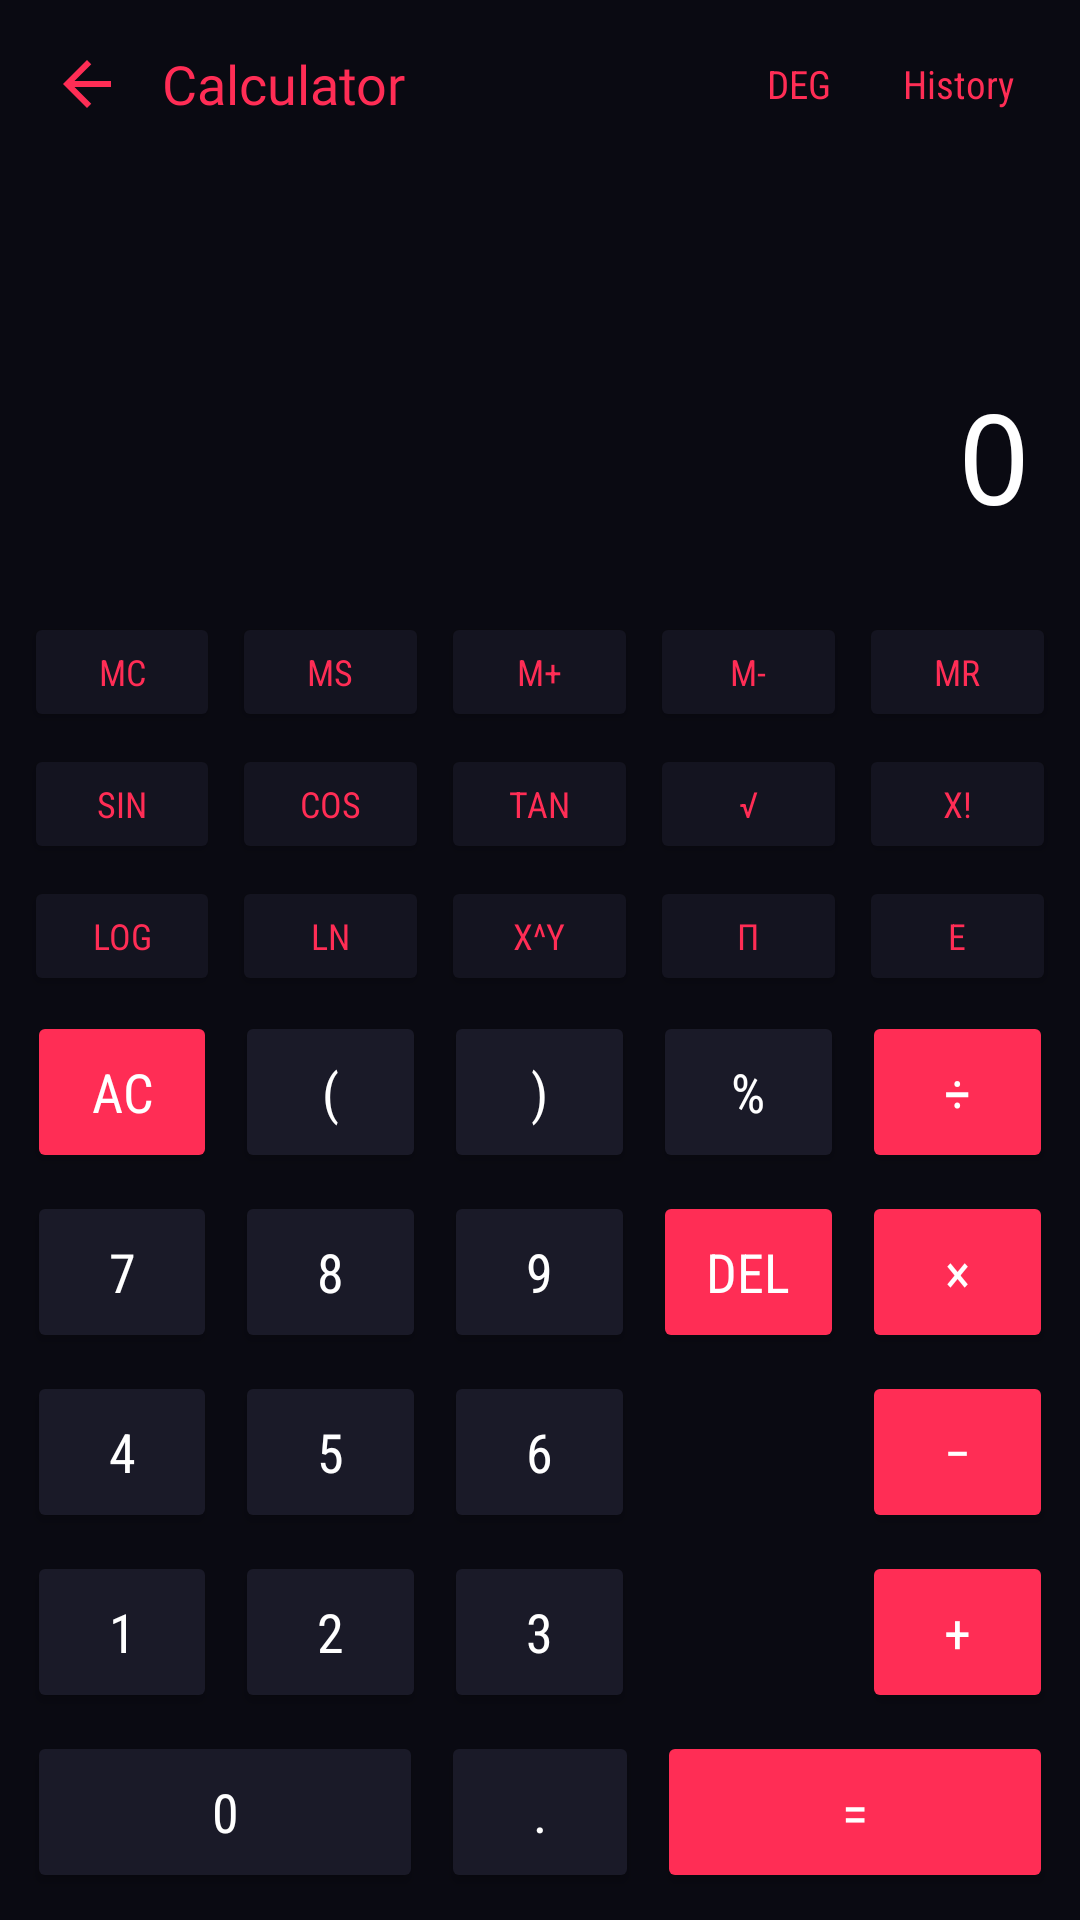

This screen was rendered from an Android layout file. Write that file and the resources it references.
<!-- AndroidManifest.xml: activity theme Theme.RyuuTools -->
<!-- res/layout/activity_calculator.xml -->
<?xml version="1.0" encoding="utf-8"?>
<LinearLayout xmlns:android="http://schemas.android.com/apk/res/android"
    android:layout_width="match_parent" android:layout_height="match_parent"
    android:orientation="vertical" android:background="@color/bg_dark">

    <LinearLayout android:layout_width="match_parent" android:layout_height="56dp" android:orientation="horizontal" android:gravity="center_vertical" android:paddingHorizontal="16dp">
        <ImageButton android:id="@+id/btnBack" android:layout_width="26dp" android:layout_height="26dp" android:background="@android:color/transparent" android:src="@drawable/ic_back" android:tint="@color/neon_cyan" android:contentDescription="Back" />
        <TextView android:layout_width="0dp" android:layout_height="wrap_content" android:layout_weight="1" android:layout_marginStart="12dp" android:text="Calculator" android:textColor="@color/neon_cyan" android:textSize="18sp" android:fontFamily="@font/orbitron_bold" />
        <TextView android:id="@+id/btnToggleDegRad" android:layout_width="wrap_content" android:layout_height="wrap_content" android:text="DEG" android:textColor="@color/neon_purple" android:textSize="13sp" android:padding="6dp" android:fontFamily="sans-serif-condensed" />
        <TextView android:id="@+id/btnToggleHistory" android:layout_width="wrap_content" android:layout_height="wrap_content" android:layout_marginStart="12dp" android:text="History" android:textColor="@color/neon_purple" android:textSize="13sp" android:padding="6dp" android:fontFamily="sans-serif-condensed" />
    </LinearLayout>

    <FrameLayout android:layout_width="match_parent" android:layout_height="0dp" android:layout_weight="1">

        <LinearLayout android:layout_width="match_parent" android:layout_height="match_parent" android:orientation="vertical" android:padding="16dp" android:gravity="bottom">
            <TextView android:id="@+id/tvExpression" android:layout_width="match_parent" android:layout_height="wrap_content" android:gravity="end" android:textColor="#888888" android:textSize="18sp" android:fontFamily="monospace" android:maxLines="2" android:ellipsize="start" />
            <TextView android:id="@+id/tvResult" android:layout_width="match_parent" android:layout_height="wrap_content" android:gravity="end" android:textColor="@color/text_white" android:textSize="42sp" android:fontFamily="monospace" android:text="0" android:layout_marginTop="8dp" android:maxLines="1" android:ellipsize="start" />
        </LinearLayout>

        <androidx.recyclerview.widget.RecyclerView
            android:id="@+id/rvHistory"
            android:layout_width="match_parent"
            android:layout_height="match_parent"
            android:background="@color/bg_dark"
            android:padding="16dp"
            android:visibility="gone" />

    </FrameLayout>

    <LinearLayout android:layout_width="match_parent" android:layout_height="wrap_content" android:orientation="vertical" android:padding="6dp">

        <LinearLayout android:layout_width="match_parent" android:layout_height="wrap_content" android:orientation="horizontal">
            <Button android:id="@+id/btnMC" style="@style/CalcFuncButton" android:text="MC" />
            <Button android:id="@+id/btnMS" style="@style/CalcFuncButton" android:text="MS" />
            <Button android:id="@+id/btnMPlus" style="@style/CalcFuncButton" android:text="M+" />
            <Button android:id="@+id/btnMMinus" style="@style/CalcFuncButton" android:text="M-" />
            <Button android:id="@+id/btnMR" style="@style/CalcFuncButton" android:text="MR" />
        </LinearLayout>

        <LinearLayout android:layout_width="match_parent" android:layout_height="wrap_content" android:orientation="horizontal">
            <Button android:id="@+id/btnSin" style="@style/CalcFuncButton" android:text="sin" />
            <Button android:id="@+id/btnCos" style="@style/CalcFuncButton" android:text="cos" />
            <Button android:id="@+id/btnTan" style="@style/CalcFuncButton" android:text="tan" />
            <Button android:id="@+id/btnSqrt" style="@style/CalcFuncButton" android:text="√" />
            <Button android:id="@+id/btnFactorial" style="@style/CalcFuncButton" android:text="x!" />
        </LinearLayout>

        <LinearLayout android:layout_width="match_parent" android:layout_height="wrap_content" android:orientation="horizontal">
            <Button android:id="@+id/btnLog" style="@style/CalcFuncButton" android:text="log" />
            <Button android:id="@+id/btnLn" style="@style/CalcFuncButton" android:text="ln" />
            <Button android:id="@+id/btnPow" style="@style/CalcFuncButton" android:text="x^y" />
            <Button android:id="@+id/btnPi" style="@style/CalcFuncButton" android:text="π" />
            <Button android:id="@+id/btnE" style="@style/CalcFuncButton" android:text="e" />
        </LinearLayout>

        <LinearLayout android:layout_width="match_parent" android:layout_height="wrap_content" android:orientation="horizontal">
            <Button android:id="@+id/btnAC" style="@style/CalcButton" android:text="AC" android:backgroundTint="@color/neon_purple" />
            <Button android:id="@+id/btnParenOpen" style="@style/CalcButton" android:text="(" />
            <Button android:id="@+id/btnParenClose" style="@style/CalcButton" android:text=")" />
            <Button android:id="@+id/btnPercent" style="@style/CalcButton" android:text="%" />
            <Button android:id="@+id/btnDivide" style="@style/CalcButton" android:text="÷" android:backgroundTint="@color/neon_cyan" />
        </LinearLayout>

        <LinearLayout android:layout_width="match_parent" android:layout_height="wrap_content" android:orientation="horizontal">
            <Button android:id="@+id/btn7" style="@style/CalcButton" android:text="7" />
            <Button android:id="@+id/btn8" style="@style/CalcButton" android:text="8" />
            <Button android:id="@+id/btn9" style="@style/CalcButton" android:text="9" />
            <Button android:id="@+id/btnDel" style="@style/CalcButton" android:text="DEL" android:backgroundTint="@color/neon_purple" />
            <Button android:id="@+id/btnMultiply" style="@style/CalcButton" android:text="×" android:backgroundTint="@color/neon_cyan" />
        </LinearLayout>

        <LinearLayout android:layout_width="match_parent" android:layout_height="wrap_content" android:orientation="horizontal">
            <Button android:id="@+id/btn4" style="@style/CalcButton" android:text="4" />
            <Button android:id="@+id/btn5" style="@style/CalcButton" android:text="5" />
            <Button android:id="@+id/btn6" style="@style/CalcButton" android:text="6" />
            <Button android:id="@+id/btnPlaceholder1" style="@style/CalcButton" android:text="" android:enabled="false" android:backgroundTint="@android:color/transparent" />
            <Button android:id="@+id/btnMinus" style="@style/CalcButton" android:text="−" android:backgroundTint="@color/neon_cyan" />
        </LinearLayout>

        <LinearLayout android:layout_width="match_parent" android:layout_height="wrap_content" android:orientation="horizontal">
            <Button android:id="@+id/btn1" style="@style/CalcButton" android:text="1" />
            <Button android:id="@+id/btn2" style="@style/CalcButton" android:text="2" />
            <Button android:id="@+id/btn3" style="@style/CalcButton" android:text="3" />
            <Button android:id="@+id/btnPlaceholder2" style="@style/CalcButton" android:text="" android:enabled="false" android:backgroundTint="@android:color/transparent" />
            <Button android:id="@+id/btnPlus" style="@style/CalcButton" android:text="+" android:backgroundTint="@color/neon_cyan" />
        </LinearLayout>

        <LinearLayout android:layout_width="match_parent" android:layout_height="wrap_content" android:orientation="horizontal">
            <Button android:id="@+id/btn0" style="@style/CalcButton" android:text="0" android:layout_weight="2" />
            <Button android:id="@+id/btnDot" style="@style/CalcButton" android:text="." />
            <Button android:id="@+id/btnEquals" style="@style/CalcButton" android:text="=" android:layout_weight="2" android:backgroundTint="@color/neon_cyan" />
        </LinearLayout>

    </LinearLayout>

</LinearLayout>
<!-- resources referenced by this layout -->
<resources>
  <color name="bg_dark">#0A0A12</color>
  <color name="neon_cyan">#FF2D55</color>
  <color name="neon_purple">#FF2D55</color>
  <color name="text_white">#FFFFFF</color>
  <!-- drawable ic_back (drawable) -->
  <vector xmlns:android="http://schemas.android.com/apk/res/android"
      android:width="24dp" android:height="24dp"
      android:viewportWidth="24" android:viewportHeight="24">
      <path android:fillColor="#FFFFFF" android:pathData="M20,11L7.83,11l5.59,-5.59L12,4l-8,8 8,8 1.41,-1.41L7.83,13L20,13z"/>
  </vector>
  <style name="CalcButton">
      <item name="android:layout_width">0dp</item>
      <item name="android:layout_height">54dp</item>
      <item name="android:layout_weight">1</item>
      <item name="android:layout_margin">3dp</item>
      <item name="android:textSize">18sp</item>
      <item name="android:textColor">@color/text_white</item>
      <item name="android:backgroundTint">#1A1A28</item>
      <item name="android:fontFamily">sans-serif-condensed</item>
  </style>
  <style name="CalcFuncButton">
      <item name="android:layout_width">0dp</item>
      <item name="android:layout_height">40dp</item>
      <item name="android:layout_weight">1</item>
      <item name="android:layout_margin">2dp</item>
      <item name="android:textSize">12sp</item>
      <item name="android:textColor">@color/neon_cyan</item>
      <item name="android:backgroundTint">#141420</item>
      <item name="android:fontFamily">sans-serif-condensed</item>
  </style>
  <style name="Theme.RyuuTools" parent="Theme.Material3.Dark.NoActionBar">
          <item name="android:windowBackground">@color/bg_dark</item>
          <item name="colorPrimary">@color/neon_cyan</item>
          <item name="colorSecondary">@color/neon_purple</item>
          <item name="android:statusBarColor">@color/bg_dark</item>
          <item name="android:navigationBarColor">@color/bg_dark</item>
      </style>
</resources>
